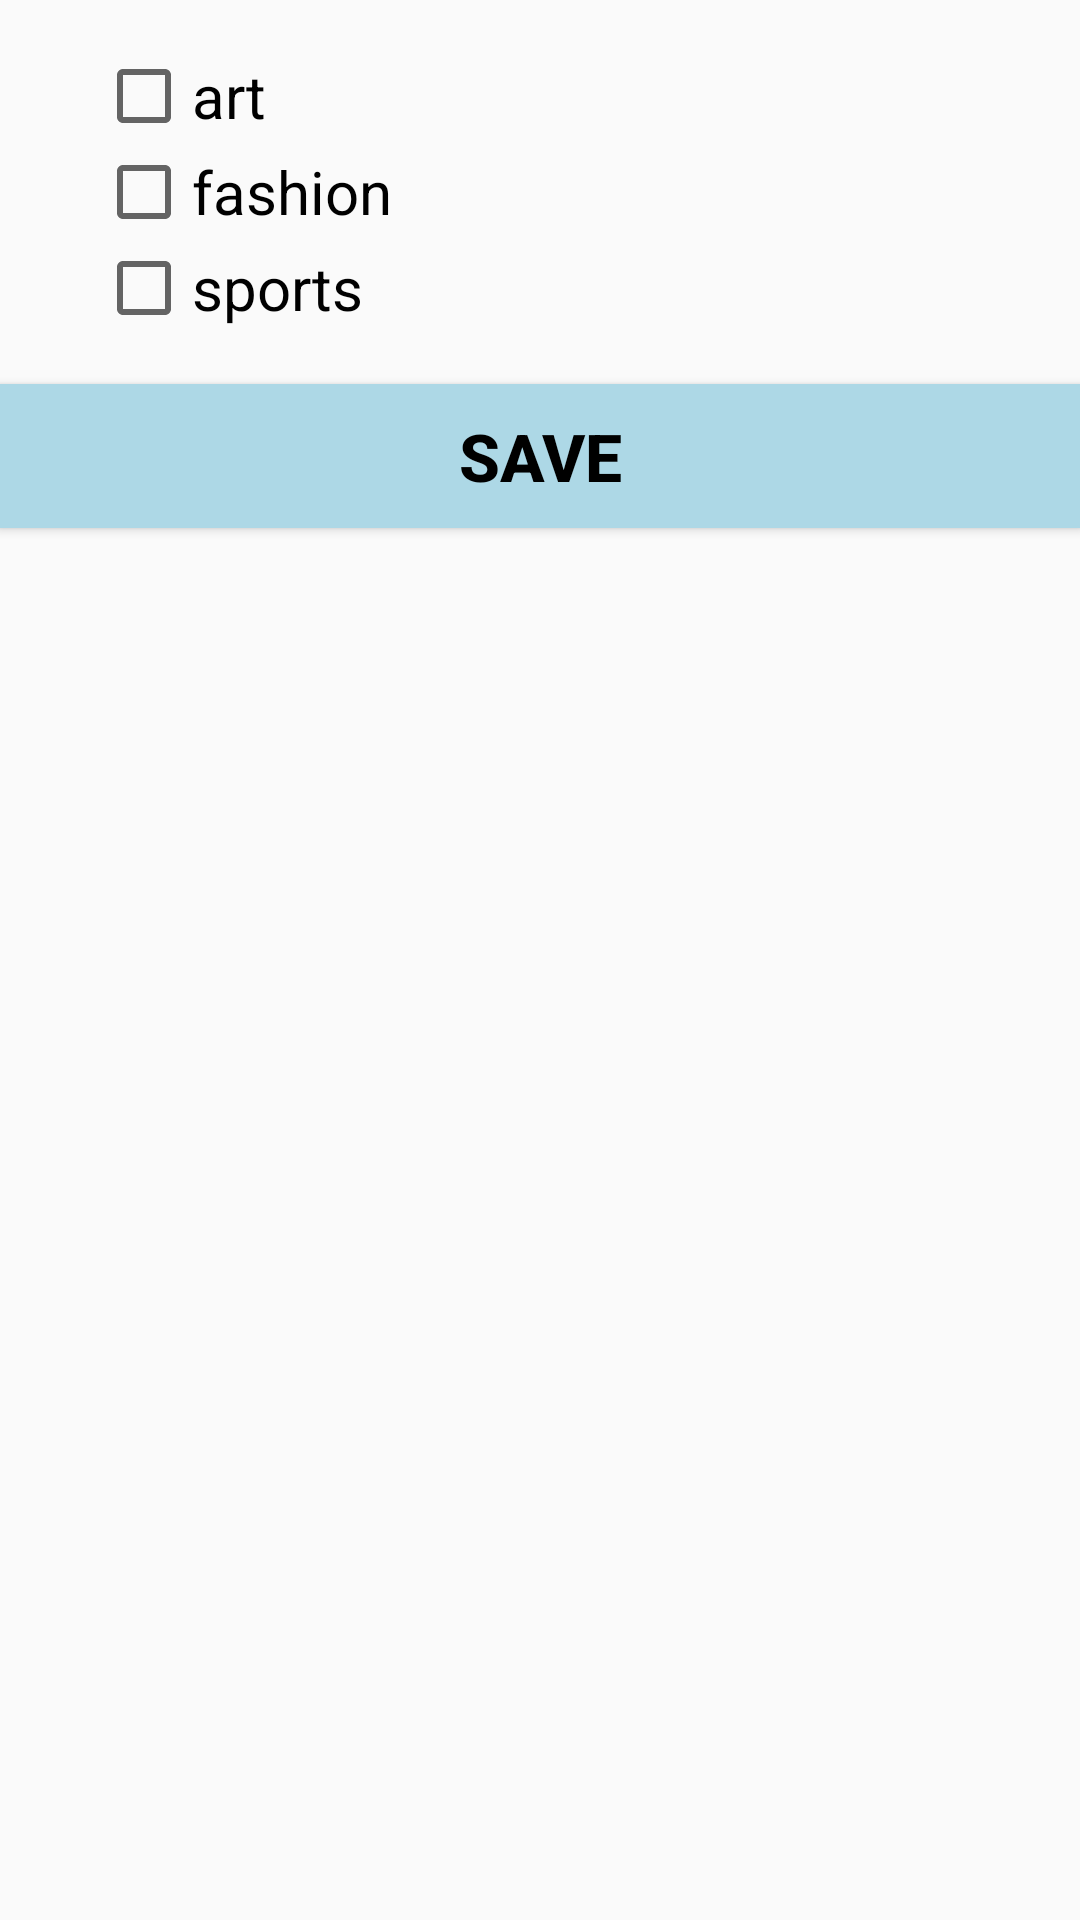

Layout XML and referenced resources for this Android screen:
<!-- AndroidManifest.xml: application theme AppTheme -->
<!-- res/layout/fragment_filter.xml -->
<?xml version="1.0" encoding="utf-8"?>
<RelativeLayout xmlns:android="http://schemas.android.com/apk/res/android"
    android:layout_width="wrap_content"
    android:layout_height="wrap_content">


    <LinearLayout
        android:id="@+id/checkbox"
        android:orientation="vertical"
        android:layout_width="wrap_content"
        android:layout_height="wrap_content"
        android:layout_marginTop="16dp"
        android:layout_marginLeft="32dp"
        android:layout_alignParentLeft="true">
        <CheckBox android:id="@+id/checkbox_art"
            android:layout_width="wrap_content"
            android:layout_height="wrap_content"
            android:textSize="20sp"
            android:text="@string/art" />
        <CheckBox android:id="@+id/checkbox_fashion"
            android:layout_width="wrap_content"
            android:layout_height="wrap_content"
            android:textSize="20sp"
            android:text="@string/fashion" />
        <CheckBox android:id="@+id/checkbox_sports"
            android:layout_width="wrap_content"
            android:layout_height="wrap_content"
            android:text="@string/sports"
            android:textSize="20sp"/>
    </LinearLayout>

    <Button
        android:id="@+id/btnSave"
        android:layout_width="match_parent"
        android:layout_height="wrap_content"
        android:layout_marginTop="16dp"
        android:layout_below="@+id/checkbox"
        android:gravity="center"
        android:text="@string/save"
        android:textStyle="bold"
        android:textSize="22sp"
        android:textColor="@color/colorBlack"
        android:background="@color/colorLightBlue" />

</RelativeLayout>
<!-- resources referenced by this layout -->
<resources>
  <color name="colorBlack">#000000</color>
  <color name="colorLightBlue">#ADD8E6</color>
  <string name="art">art</string>
  <string name="fashion">fashion</string>
  <string name="save">Save</string>
  <string name="sports">sports</string>
  <style name="AppTheme" parent="Theme.AppCompat.Light.NoActionBar">
          
          <item name="colorPrimary">@color/colorPrimary</item>
          <item name="colorPrimaryDark">@color/colorPrimaryDark</item>
          <item name="colorAccent">@color/colorAccent</item>
          
      </style>
  <color name="colorPrimary">#3F51B5</color>
  <color name="colorPrimaryDark">#303F9F</color>
  <color name="colorAccent">#FF4081</color>
</resources>
